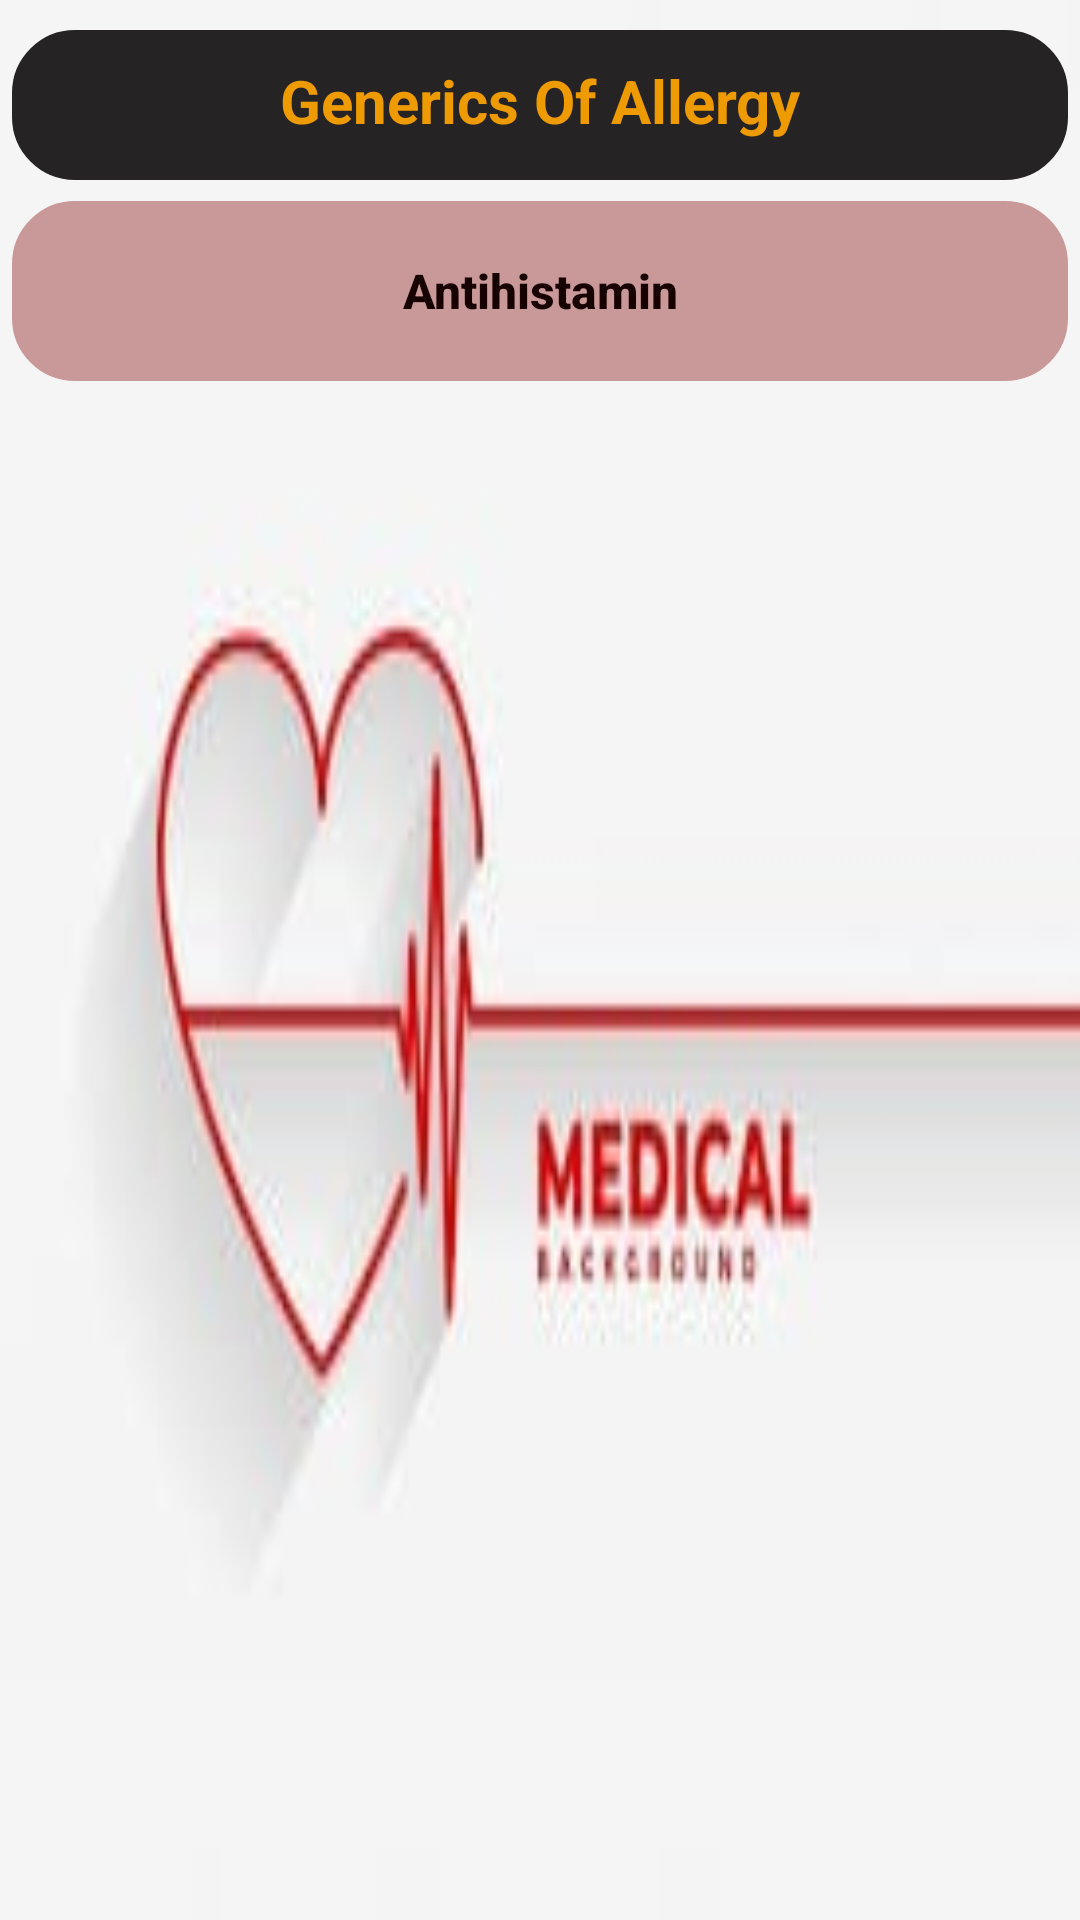

The Android layout XML behind this screen, and the referenced resources:
<!-- AndroidManifest.xml: application theme Theme.Work -->
<!-- res/layout/activity_allergy.xml -->
<?xml version="1.0" encoding="utf-8"?>
<LinearLayout xmlns:android="http://schemas.android.com/apk/res/android"
    xmlns:app="http://schemas.android.com/apk/res-auto"
    xmlns:tools="http://schemas.android.com/tools"
    android:layout_width="match_parent"
    android:layout_height="match_parent"
    android:orientation="vertical"
    android:background="@drawable/medi03"
    tools:context=".Allergy">
    <TextView
        android:layout_width="match_parent"
        android:layout_height="50dp"
        android:layout_marginLeft="4dp"
        android:layout_marginTop="10dp"
        android:layout_marginRight="4dp"
        android:padding="10dp"
        android:paddingLeft="15dp"
        android:text="Generics Of Allergy"
        android:gravity="center_horizontal"
        android:textAlignment="center"
        android:textAllCaps="false"
        android:textColor="#ee9b00"
        android:backgroundTint="#252324"
        android:textSize="20sp"
        android:textStyle="bold"
        android:background="@drawable/textview"
        tools:layout_editor_absoluteX="0dp"
        tools:layout_editor_absoluteY="29dp" />
    <Button
        android:id="@+id/buttonD7"
        android:layout_width="match_parent"
        android:layout_height="60dp"
        android:background="@drawable/textview"
        android:text="@string/Allergy"
        android:textAllCaps="false"
        android:layout_marginTop="7dp"
        android:layout_marginLeft="4dp"
        android:layout_marginRight="4dp"
        android:textColor="#170000"
        app:backgroundTint="#c99999"
        android:textSize="16sp"
        android:textStyle="bold"
        />

    </LinearLayout>
<!-- resources referenced by this layout -->
<resources>
  <!-- drawable medi03: jpg bitmap (drawable, 4514 bytes) -->
  <!-- drawable textview (drawable) -->
  <?xml version="1.0" encoding="utf-8"?>
  <shape xmlns:android="http://schemas.android.com/apk/res/android">
      <stroke android:color="#caf0f8" android:width="2dp"/>
      <corners android:radius="20dp"/>
  
  </shape>
  <string name="Allergy">Antihistamin</string>
  <style name="Theme.Work" parent="Theme.MaterialComponents.DayNight.DarkActionBar">
          
          <item name="colorPrimary">@color/Red</item>
          <item name="colorPrimaryVariant">@color/Red1</item>
          <item name="colorOnPrimary">@color/white</item>
          
          <item name="colorSecondary">@color/Red</item>
          <item name="colorSecondaryVariant">@color/Red1</item>
          <item name="colorOnSecondary">@color/black</item>
          
          <item name="android:statusBarColor" tools:targetApi="l">?attr/colorPrimaryVariant</item>
          
      </style>
  <color name="Red">#b7b7a4</color>
  <color name="Red1">#5c6b73</color>
  <color name="white">#FFFFFFFF</color>
  <color name="black">#FF000000</color>
</resources>
